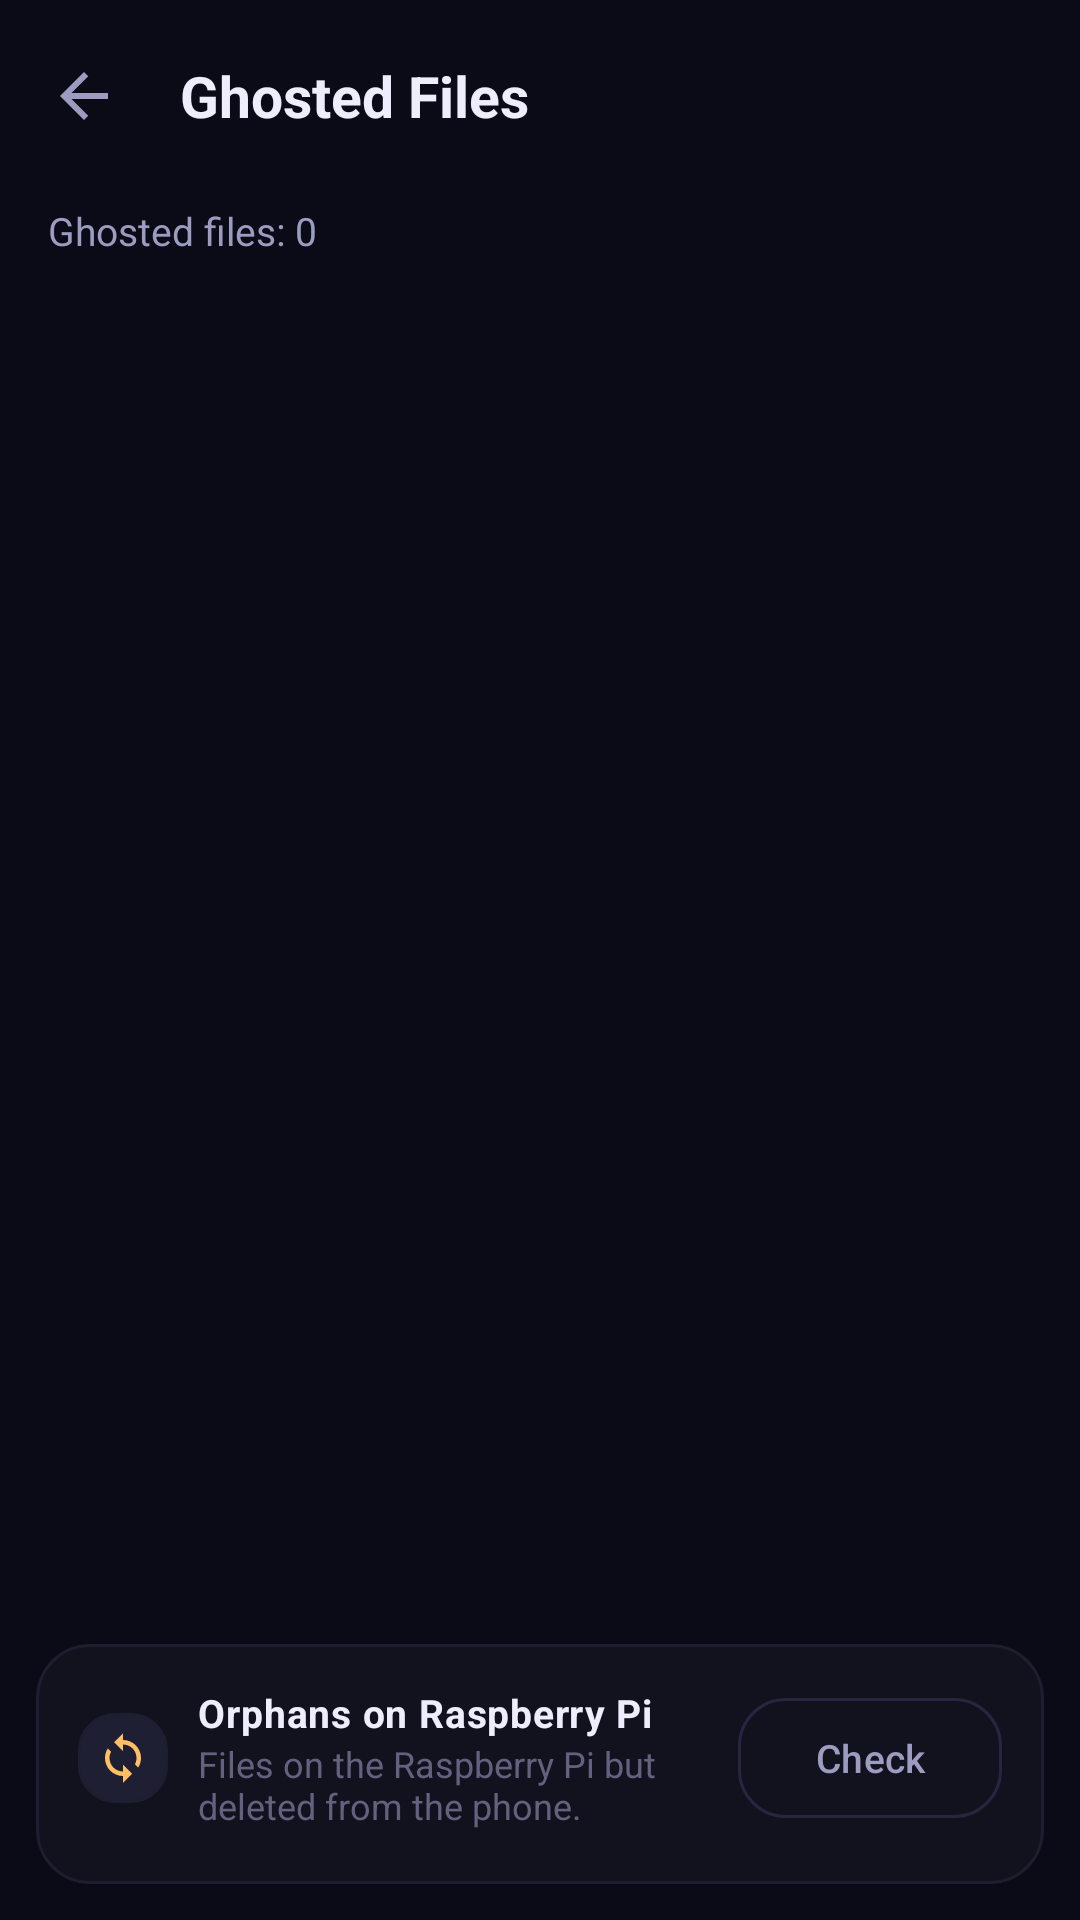

Write the Android layout XML for this screen, with the resource values it uses.
<!-- AndroidManifest.xml: application theme Theme.ShadowFS -->
<!-- res/layout/activity_ghost_list.xml -->
<?xml version="1.0" encoding="utf-8"?>
<LinearLayout xmlns:android="http://schemas.android.com/apk/res/android"
    xmlns:app="http://schemas.android.com/apk/res-auto"
    android:layout_width="match_parent"
    android:layout_height="match_parent"
    android:orientation="vertical"
    android:background="@color/bg_deep">

    
    <com.google.android.material.appbar.MaterialToolbar
        android:id="@+id/toolbar"
        style="@style/ShadowFS.Toolbar"
        android:layout_width="match_parent"
        android:layout_height="?attr/actionBarSize"
        app:navigationIcon="@drawable/ic_back"
        app:title="@string/ghost_list_title"/>

    
    <LinearLayout
        android:layout_width="match_parent"
        android:layout_height="wrap_content"
        android:orientation="horizontal"
        android:gravity="center_vertical"
        android:paddingStart="16dp"
        android:paddingEnd="16dp"
        android:paddingTop="4dp"
        android:paddingBottom="12dp">

        <TextView
            android:id="@+id/tv_ghost_count"
            android:layout_width="0dp"
            android:layout_height="wrap_content"
            android:layout_weight="1"
            android:text="@string/ghost_count_initial"
            android:textColor="@color/text_secondary"
            android:textSize="13sp"/>

        <TextView
            android:id="@+id/tv_recovered_total"
            android:layout_width="wrap_content"
            android:layout_height="wrap_content"
            android:text=""
            android:textColor="@color/success"
            android:textSize="13sp"
            android:textStyle="bold"/>
    </LinearLayout>

    
    <ScrollView
        android:layout_width="match_parent"
        android:layout_height="0dp"
        android:layout_weight="1"
        android:scrollbars="none">

        <LinearLayout
            android:id="@+id/container_ghost_list"
            android:layout_width="match_parent"
            android:layout_height="wrap_content"
            android:orientation="vertical"
            android:paddingTop="4dp"
            android:paddingBottom="8dp"/>
    </ScrollView>

    
    <LinearLayout
        android:id="@+id/empty_state"
        android:layout_width="match_parent"
        android:layout_height="0dp"
        android:layout_weight="1"
        android:orientation="vertical"
        android:gravity="center"
        android:visibility="gone">

        <ImageView
            android:layout_width="64dp"
            android:layout_height="64dp"
            android:src="@drawable/ic_ghost"
            app:tint="@color/text_disabled"
            android:contentDescription="@null"/>

        <TextView
            android:id="@+id/tv_empty"
            android:layout_width="wrap_content"
            android:layout_height="wrap_content"
            android:layout_marginTop="14dp"
            android:text="@string/ghost_empty_message"
            android:textColor="@color/text_tertiary"
            android:textSize="14sp"
            android:gravity="center"
            android:lineSpacingExtra="3dp"/>
    </LinearLayout>

    
    <com.google.android.material.card.MaterialCardView
        android:layout_width="match_parent"
        android:layout_height="wrap_content"
        android:layout_margin="12dp"
        app:cardBackgroundColor="@color/bg_surface"
        app:cardCornerRadius="18dp"
        app:cardElevation="0dp"
        app:strokeColor="@color/stroke_subtle"
        app:strokeWidth="1dp">

        <LinearLayout
            android:layout_width="match_parent"
            android:layout_height="wrap_content"
            android:orientation="vertical"
            android:padding="14dp">

            <LinearLayout
                android:layout_width="match_parent"
                android:layout_height="wrap_content"
                android:orientation="horizontal"
                android:gravity="center_vertical">

                <ImageView
                    android:layout_width="30dp"
                    android:layout_height="30dp"
                    android:background="@drawable/bg_icon_badge"
                    android:padding="6dp"
                    android:src="@drawable/ic_sync"
                    app:tint="@color/warning"
                    android:contentDescription="@string/orphans_header"/>

                <LinearLayout
                    android:layout_width="0dp"
                    android:layout_height="wrap_content"
                    android:layout_weight="1"
                    android:layout_marginStart="10dp"
                    android:layout_marginEnd="8dp"
                    android:orientation="vertical">

                    <TextView
                        android:layout_width="match_parent"
                        android:layout_height="wrap_content"
                        android:text="@string/orphans_header"
                        style="@style/ShadowFS.SectionTitle"/>

                    <TextView
                        android:id="@+id/tv_orphans_info"
                        android:layout_width="match_parent"
                        android:layout_height="wrap_content"
                        android:text="@string/orphans_info"
                        style="@style/ShadowFS.SectionCaption"/>
                </LinearLayout>

                <com.google.android.material.button.MaterialButton
                    android:id="@+id/btn_sync"
                    style="@style/ShadowFS.Button.Outlined"
                    android:layout_width="wrap_content"
                    android:layout_height="wrap_content"
                    android:minHeight="40dp"
                    android:textSize="13sp"
                    android:text="@string/button_check"/>
            </LinearLayout>

            <LinearLayout
                android:id="@+id/container_orphans"
                android:layout_width="match_parent"
                android:layout_height="wrap_content"
                android:orientation="vertical"
                android:paddingTop="4dp"/>

            <com.google.android.material.button.MaterialButton
                android:id="@+id/btn_delete_orphans"
                style="@style/ShadowFS.Button.Danger"
                android:layout_width="match_parent"
                android:layout_height="wrap_content"
                android:layout_marginTop="10dp"
                android:text="@string/button_delete_orphans"
                app:icon="@drawable/ic_delete"
                android:visibility="gone"/>
        </LinearLayout>
    </com.google.android.material.card.MaterialCardView>

</LinearLayout>
<!-- resources referenced by this layout -->
<resources>
  <color name="bg_deep">#0B0B18</color>
  <color name="bg_surface">#12121F</color>
  <color name="stroke_subtle">#1E1E30</color>
  <color name="success">#5DE6A8</color>
  <color name="text_disabled">#3D3D55</color>
  <color name="text_secondary">#9C9CC0</color>
  <color name="text_tertiary">#62627F</color>
  <color name="warning">#FFC065</color>
  <!-- drawable bg_icon_badge (drawable) -->
  <?xml version="1.0" encoding="utf-8"?>
  <shape xmlns:android="http://schemas.android.com/apk/res/android"
      android:shape="rectangle">
      <solid android:color="@color/bg_surface_higher"/>
      <corners android:radius="12dp"/>
      <stroke android:width="1dp" android:color="@color/stroke_subtle"/>
  </shape>
  <!-- drawable ic_back (drawable) -->
  <?xml version="1.0" encoding="utf-8"?>
  <vector xmlns:android="http://schemas.android.com/apk/res/android"
      android:width="24dp" android:height="24dp"
      android:viewportWidth="24" android:viewportHeight="24"
      android:tint="?attr/colorPrimary">
      <path
          android:fillColor="@android:color/white"
          android:pathData="M20,11H7.83l5.59,-5.59L12,4l-8,8 8,8 1.41,-1.41L7.83,13H20v-2z"/>
  </vector>
  <string name="button_check">Check</string>
  <string name="button_delete_orphans">Delete all orphans from Raspberry Pi</string>
  <string name="ghost_count_initial">Ghosted files: 0</string>
  <string name="ghost_empty_message">No ghosted files.\nTap \"Free space now\" on the main screen.</string>
  <string name="ghost_list_title">Ghosted Files</string>
  <string name="orphans_header">Orphans on Raspberry Pi</string>
  <string name="orphans_info">Files on the Raspberry Pi but deleted from the phone.</string>
  <style name="ShadowFS.Button.Danger">
          <item name="backgroundTint">@color/danger_dim</item>
          <item name="android:textColor">@color/danger</item>
          <item name="iconTint">@color/danger</item>
          <item name="android:textStyle">normal</item>
          <item name="android:minHeight">50dp</item>
      </style>
  <style name="ShadowFS.SectionCaption" parent="">
          <item name="android:textSize">12sp</item>
          <item name="android:textColor">@color/text_tertiary</item>
      </style>
  <style name="ShadowFS.SectionTitle" parent="">
          <item name="android:textSize">13sp</item>
          <item name="android:textStyle">bold</item>
          <item name="android:textColor">@color/text_primary</item>
          <item name="android:letterSpacing">0.02</item>
      </style>
  <style name="ShadowFS.Toolbar" parent="Widget.Material3.Toolbar">
          <item name="android:background">@color/bg_deep</item>
          <item name="titleTextColor">@color/text_primary</item>
          <item name="navigationIconTint">@color/text_secondary</item>
          <item name="titleTextAppearance">@style/ShadowFS.Toolbar.Title</item>
      </style>
  <color name="bg_surface_higher">#1F1F33</color>
  <color name="danger_dim">#361318</color>
  <color name="danger">#FF7A8A</color>
  <color name="stroke_default">#262640</color>
  <color name="ripple">#33FFFFFF</color>
  <color name="text_primary">#EDEDFB</color>
  <style name="ShadowFS.Toolbar.Title" parent="TextAppearance.Material3.TitleLarge">
          <item name="android:textSize">19sp</item>
          <item name="android:textStyle">bold</item>
      </style>
  <color name="spectral">#7B6CFF</color>
  <color name="bg_void">#070710</color>
  <color name="spectral_dim">#2A2456</color>
  <color name="spectral_bright">#9D8FFF</color>
  <color name="cyan">#4DD8E6</color>
  <color name="cyan_dim">#10333B</color>
  <color name="bg_surface_high">#181828</color>
  <style name="ShadowFS.Dialog.Shape" parent="">
          <item name="cornerFamily">rounded</item>
          <item name="cornerSize">24dp</item>
      </style>
</resources>
